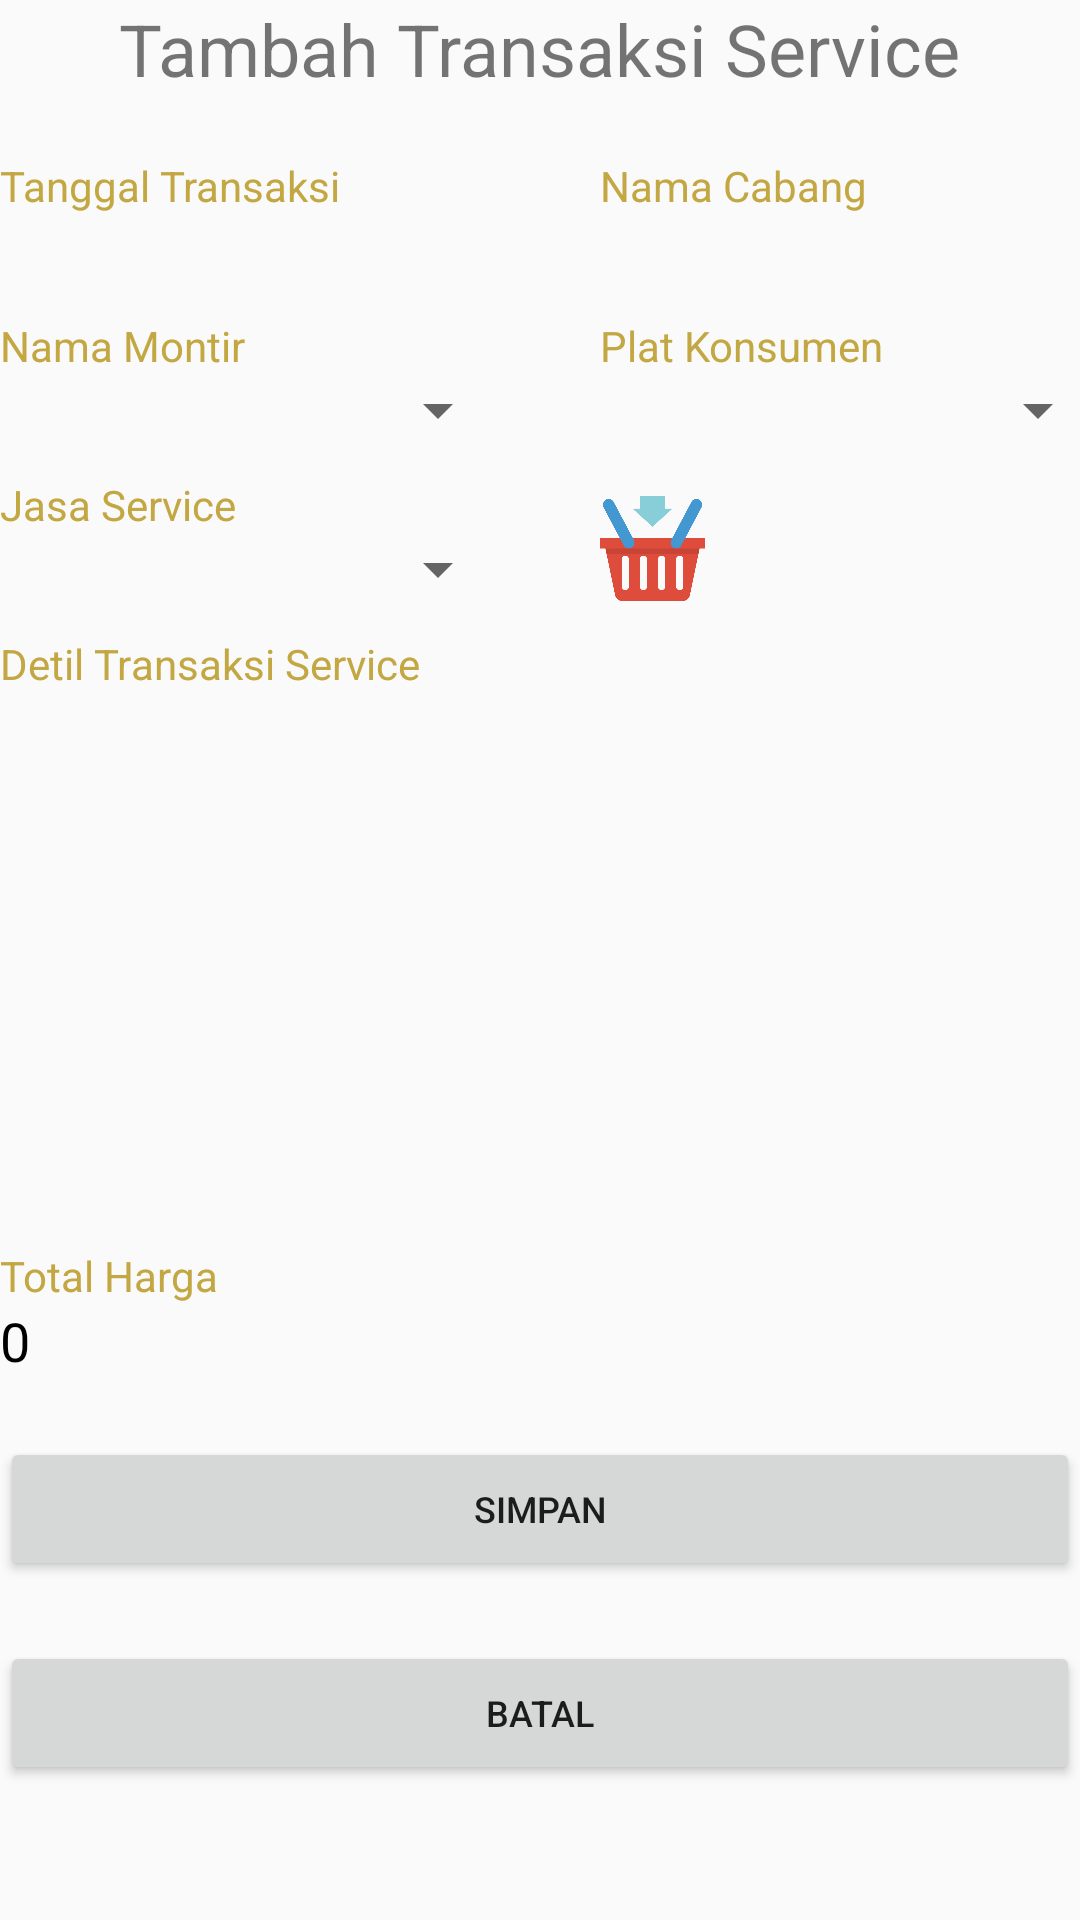

Android layout source for this screen:
<!-- AndroidManifest.xml: application theme AppTheme -->
<!-- res/layout/activity_tambah_transaksi_penjualan_service.xml -->
<?xml version="1.0" encoding="utf-8"?>
<LinearLayout
xmlns:android="http://schemas.android.com/apk/res/android"
xmlns:app="http://schemas.android.com/apk/res-auto"
xmlns:tools="http://schemas.android.com/tools"
android:layout_width="match_parent"
android:layout_height="match_parent"
android:orientation="vertical"
tools:context=".View.CustomerService.TransaksiPenjualan.tambah_transaksi_penjualan_service">

<TextView
    android:id="@+id/textView_Judul"
    android:layout_width="wrap_content"
    android:layout_height="wrap_content"
    android:layout_gravity="center"
    android:layout_marginBottom="20dp"
    android:text="Tambah Transaksi Service"
    android:textAlignment="center"
    android:textSize="24sp" />

    <LinearLayout
        android:layout_width="match_parent"
        android:layout_height="wrap_content"
        android:orientation="horizontal"
        android:layout_marginBottom="10dp">
        <LinearLayout
            android:layout_width="200dp"
            android:layout_height="wrap_content"
            android:orientation="vertical">
        <TextView
            android:id="@+id/textView_tanggalTransaksi"
            android:layout_width="200dp"
            android:layout_height="wrap_content"
            android:text="Tanggal Transaksi"
            android:textColor="@color/menusCS" />

        <TextView
            android:id="@+id/textView_tanggalFix"
            android:layout_width="200dp"
            android:layout_height="wrap_content"
            android:textColor="#000000"
            android:textSize="18sp" />
        </LinearLayout>
        <LinearLayout
            android:layout_width="200dp"
            android:layout_height="wrap_content"
            android:orientation="vertical">

            <TextView
                android:id="@+id/textView_NamaCabang"
                android:layout_width="170dp"
                android:layout_height="wrap_content"
                android:text="Nama Cabang"
                android:textColor="@color/menusCS" />
            <TextView
                android:id="@+id/textView_namaCabangFix"
                android:layout_width="200dp"
                android:layout_height="wrap_content"
                android:textColor="#000000"
                android:textSize="18sp" />
        </LinearLayout>
    </LinearLayout>
    <LinearLayout
        android:layout_width="match_parent"
        android:layout_height="wrap_content"
        android:orientation="horizontal"
        android:layout_marginBottom="10dp">
        <LinearLayout
            android:layout_width="200dp"
            android:layout_height="wrap_content"
            android:orientation="vertical">

            <TextView
                android:id="@+id/textView_NamaMontir"
                android:layout_width="170dp"
                android:layout_height="wrap_content"
                android:text="Nama Montir"
                android:textColor="@color/menusCS" />

            <Spinner
                android:id="@+id/spinner_montir"
                android:layout_width="170dp"
                android:layout_height="wrap_content" />
        </LinearLayout>
        <LinearLayout
            android:layout_width="200dp"
            android:layout_height="wrap_content"
            android:orientation="vertical">

            <TextView
                android:id="@+id/textView_platKonsumen"
                android:layout_width="170dp"
                android:layout_height="wrap_content"
                android:text="Plat Konsumen"
                android:textColor="@color/menusCS" />

            <Spinner
                android:id="@+id/spinner_plat_konsumen"
                android:layout_width="170dp"
                android:layout_height="wrap_content" />
        </LinearLayout>
    </LinearLayout>
    <LinearLayout
        android:layout_width="match_parent"
        android:layout_height="wrap_content"
        android:orientation="horizontal"
        android:layout_marginBottom="10dp">
        <LinearLayout
            android:layout_width="200dp"
            android:layout_height="wrap_content"
            android:orientation="vertical">

            <TextView
                android:id="@+id/textView_namaJasaService"
                android:layout_width="170dp"
                android:layout_height="wrap_content"
                android:text="Jasa Service"
                android:textColor="@color/menusCS" />

            <Spinner
                android:id="@+id/spinner_nama_jasa_service"
                android:layout_width="170dp"
                android:layout_height="wrap_content" />
        </LinearLayout>

        <LinearLayout
            android:layout_width="170dp"
            android:layout_height="match_parent"
            android:orientation="vertical">

            <ImageView
                android:id="@+id/addDetilTransaksiService"
                android:layout_width="35dp"
                android:layout_height="35dp"
                android:layout_gravity="left"
                android:layout_marginTop="20px"
                android:src="@drawable/icon_add_transaksi" />
        </LinearLayout>
    </LinearLayout>

    <TextView
        android:id="@+id/textView_detilTransaksiService"
        android:layout_width="match_parent"
        android:layout_height="wrap_content"
        android:text="Detil Transaksi Service"
        android:textColor="@color/menusCS" />


    <android.support.v7.widget.RecyclerView
        android:id="@+id/recycler_view_detil_transaksi_service"
        android:layout_width="match_parent"
        android:layout_height="180dp"
        android:layout_marginTop="5dp"
        android:scrollbars="vertical">

    </android.support.v7.widget.RecyclerView>

    <TextView
        android:id="@+id/textView_totalHarga"
        android:layout_width="match_parent"
        android:layout_height="wrap_content"
        android:text="Total Harga"
        android:textColor="@color/menusCS" />

    <TextView
        android:id="@+id/textView_totalHargaFix"
        android:layout_width="match_parent"
        android:layout_height="wrap_content"
        android:text="0"
        android:textColor="#000000"
        android:textSize="18sp" />
    <Button
        android:id="@+id/button_Simpan"
        android:layout_width="match_parent"
        android:layout_height="wrap_content"
        android:layout_marginTop="20dp"
        android:layout_marginBottom="20dp"
        android:text="SIMPAN"
        android:textSize="12sp" />



    <Button
        android:id="@+id/button_Batal"
        android:layout_width="match_parent"
        android:layout_height="wrap_content"
        android:text="BATAL"
        android:textSize="12sp"
        android:layout_marginBottom="20dp" />
</LinearLayout>
<!-- resources referenced by this layout -->
<resources>
  <color name="menusCS">#C3A742</color>
  <!-- drawable icon_add_transaksi: png bitmap (drawable, 16665 bytes) -->
  <style name="AppTheme" parent="Theme.AppCompat.Light.NoActionBar">
          
          <item name="colorPrimary">@color/colorPrimary</item>
          <item name="colorPrimaryDark">@color/colorPrimaryDark</item>
          <item name="colorAccent">@color/colorAccent</item>
      </style>
  <color name="colorPrimary">#202F65</color>
  <color name="colorPrimaryDark">#202F65</color>
  <color name="colorAccent">#8B9CDA</color>
</resources>
